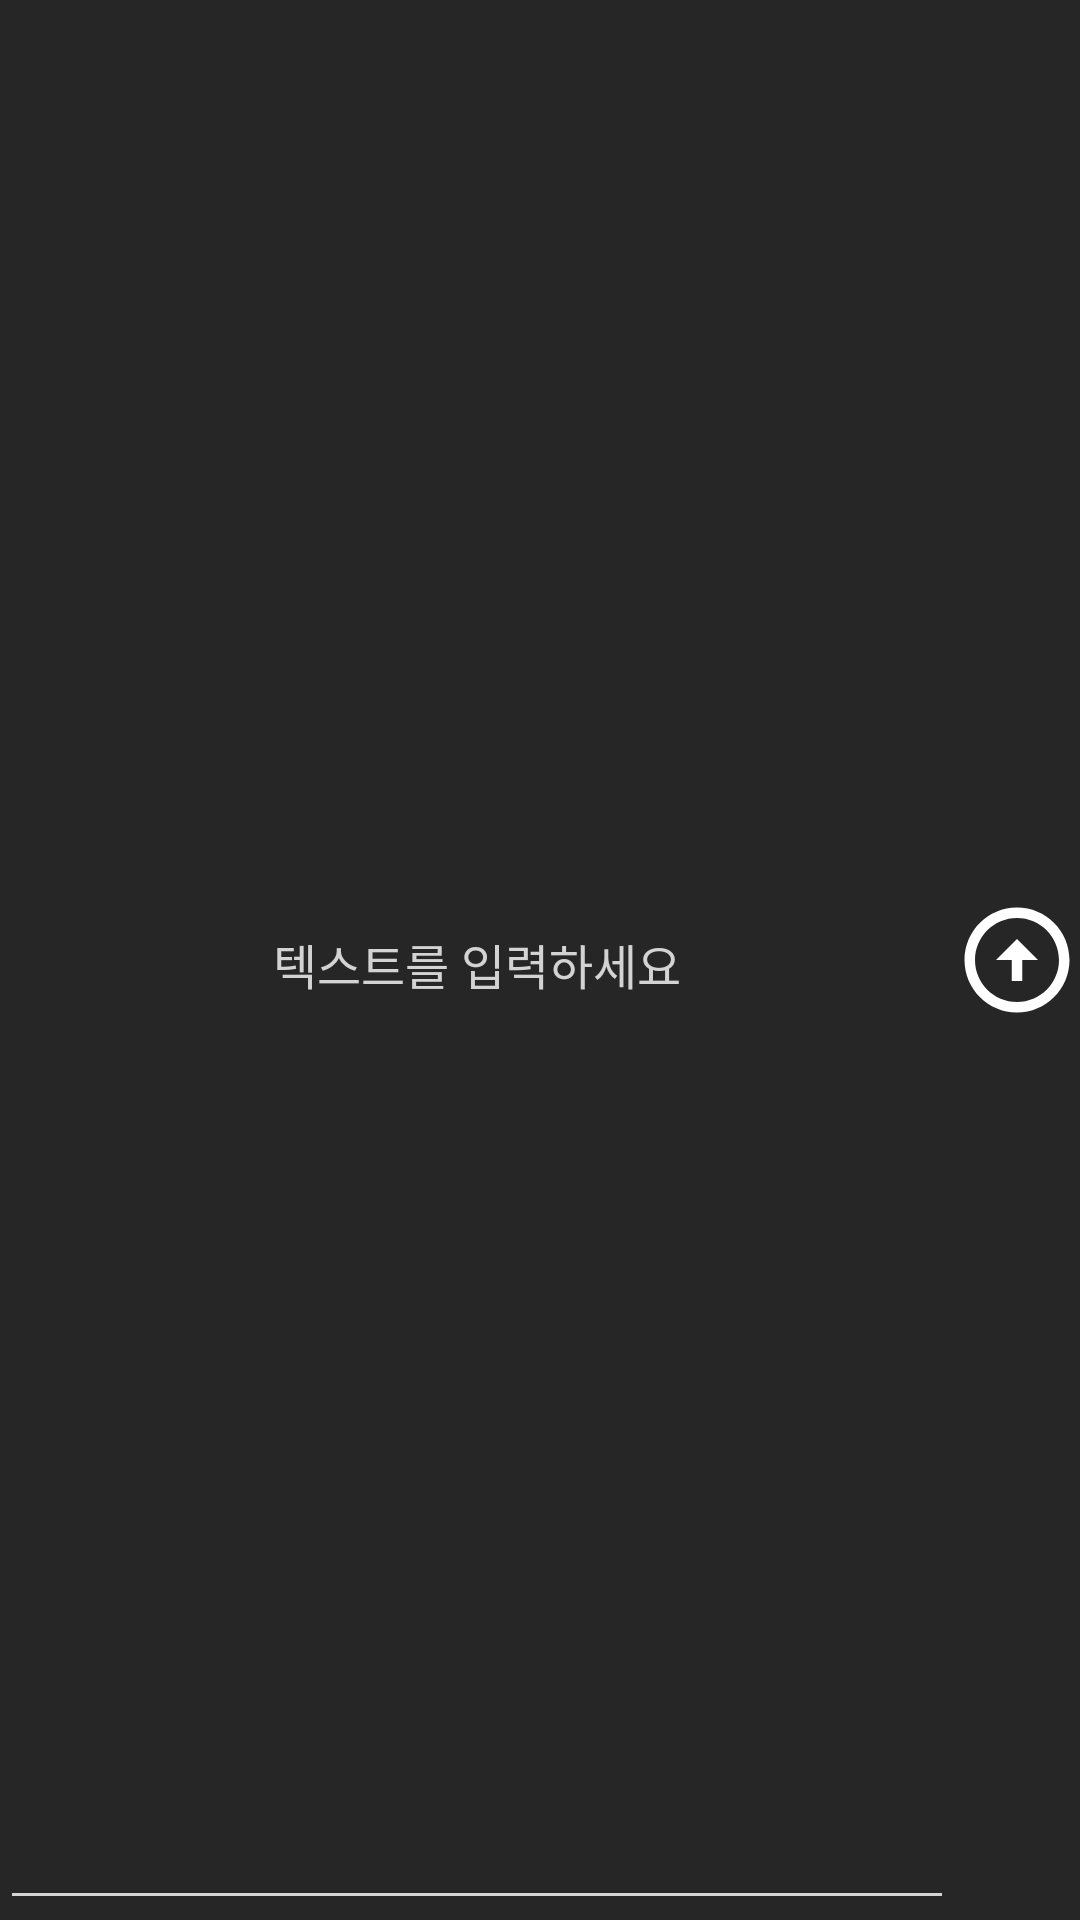

Write the Android layout XML for this screen, with the resource values it uses.
<!-- AndroidManifest.xml: application theme Theme.RunningMan -->
<!-- res/layout/dialog_comment_bottom_edittext.xml -->
<?xml version="1.0" encoding="utf-8"?>
<androidx.constraintlayout.widget.ConstraintLayout xmlns:android="http://schemas.android.com/apk/res/android"
    xmlns:app="http://schemas.android.com/apk/res-auto"
    android:layout_width="match_parent"
    android:layout_height="match_parent"
    android:background="#262626">

    <EditText

        android:id="@+id/commentEditText"
        android:layout_width="0dp"
        android:layout_height="match_parent"
        android:backgroundTint="@color/light_gray"
        android:gravity="center"
        android:hint="텍스트를 입력하세요"
        android:textColor="@color/white"
        android:textColorHint="@color/light_gray"
        android:textSize="16sp"
        app:layout_constraintBottom_toBottomOf="parent"
        app:layout_constraintEnd_toStartOf="@id/commentUploadBtn"
        app:layout_constraintHorizontal_weight="5"
        app:layout_constraintStart_toStartOf="parent"
        app:layout_constraintTop_toTopOf="parent" />

    <ImageButton
        android:id="@+id/commentUploadBtn"
        android:layout_width="wrap_content"
        android:layout_height="match_parent"
        android:background="#262626"
        android:src="@drawable/baseline_arrow_circle_up_24"
        app:layout_constraintEnd_toEndOf="parent"
        app:layout_constraintHorizontal_weight="1"
        app:layout_constraintStart_toEndOf="@id/commentEditText"
        app:layout_constraintTop_toTopOf="parent" />


</androidx.constraintlayout.widget.ConstraintLayout>
<!-- resources referenced by this layout -->
<resources>
  <color name="light_gray">#D3D3D3</color>
  <color name="white">#FFFFFFFF</color>
  <!-- drawable baseline_arrow_circle_up_24 (drawable) -->
  <vector xmlns:android="http://schemas.android.com/apk/res/android"
      android:width="42dp"
      android:height="42dp"
      android:tint="#FFFFFF"
      android:viewportWidth="24"
      android:viewportHeight="24">
  
      <path
          android:fillColor="@android:color/white"
          android:pathData="M12,20c-4.41,0 -8,-3.59 -8,-8s3.59,-8 8,-8s8,3.59 8,8S16.41,20 12,20M12,22c5.52,0 10,-4.48 10,-10c0,-5.52 -4.48,-10 -10,-10C6.48,2 2,6.48 2,12C2,17.52 6.48,22 12,22L12,22zM11,12l0,4h2l0,-4h3l-4,-4l-4,4H11z" />
  
  </vector>
  <style name="Theme.RunningMan" parent="Base.Theme.RunningMan" />
  <style name="Base.Theme.RunningMan" parent="Theme.AppCompat.Light.NoActionBar">
          
          <item name="android:windowBackground">@color/black</item>
      </style>
  <color name="black">#FF000000</color>
</resources>
